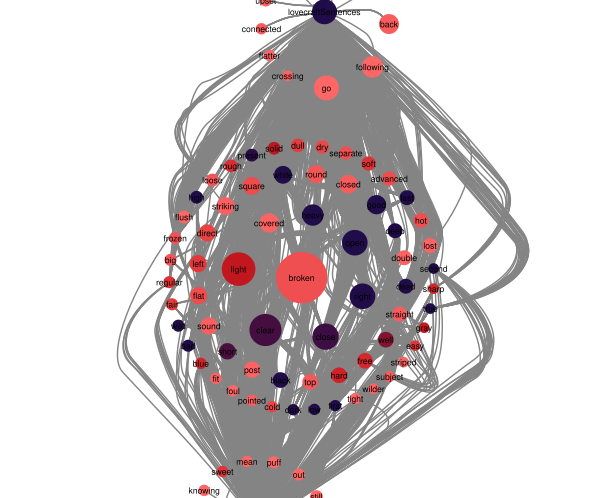

The data file committed next to this chart (first rows):
word	nodeType	unit	synset
wild	ADJ	lovecraftSentences	17
deep	ADJ	lovecraftSentences	21
dark	ADJ	lovecraftSentences	16
low	ADJ	lovecraftSentences	16
good	ADJ	lovecraftSentences	27
open	ADJ	lovecraftSentences	36
dark	ADJ	lovecraftSentences	16
blue	ADJ	lovecraftSentences	16
deep	ADJ	lovecraftSentences	21
dark	ADJ	lovecraftSentences	16
big	ADJ	lovecraftSentences	17
soft	ADJ	lovecraftSentences	20
open	ADJ	lovecraftSentences	36
wild	ADJ	lovecraftSentences	17
bad	ADJ	lovecraftSentences	17
last	ADJ	lovecraftSentences	21
dead	ADJ	lovecraftSentences	21
black	ADJ	lovecraftSentences	22
dark	ADJ	lovecraftSentences	16
deep	ADJ	lovecraftSentences	21
good	ADJ	lovecraftSentences	27
white	ADJ	lovecraftSentences	25
dark	ADJ	lovecraftSentences	16
well	ADJ	lovecraftSentences	22
well	ADJ	lovecraftSentences	22
low	ADJ	lovecraftSentences	16
right	ADJ	lovecraftSentences	36
black	ADJ	lovecraftSentences	22
wild	ADJ	lovecraftSentences	17
white	ADJ	lovecraftSentences	25
white	ADJ	lovecraftSentences	25
big	ADJ	lovecraftSentences	17
soft	ADJ	lovecraftSentences	20
soft	ADJ	lovecraftSentences	20
hot	ADJ	lovecraftSentences	21
good	ADJ	lovecraftSentences	27
hot	ADJ	lovecraftSentences	21
hot	ADJ	lovecraftSentences	21
deep	ADJ	lovecraftSentences	21
fit	ADJ	lovecraftSentences	16
cold	ADJ	lovecraftSentences	16
white	ADJ	lovecraftSentences	25
right	ADJ	lovecraftSentences	36
bad	ADJ	lovecraftSentences	17
wild	ADJ	lovecraftSentences	17
wild	ADJ	lovecraftSentences	17
second	ADJ	lovecraftSentences	15
well	ADJ	lovecraftSentences	22
right	ADJ	lovecraftSentences	36
short	ADJ	lovecraftSentences	23
dark	ADJ	lovecraftSentences	16
bad	ADJ	lovecraftSentences	17
heavy	ADJ	lovecraftSentences	30
well	ADJ	lovecraftSentences	22
good	ADJ	lovecraftSentences	27
high	ADJ	lovecraftSentences	18
good	ADJ	lovecraftSentences	27
bad	ADJ	lovecraftSentences	17
bad	ADJ	lovecraftSentences	17
dry	ADJ	lovecraftSentences	19
... 2,114 more rows
